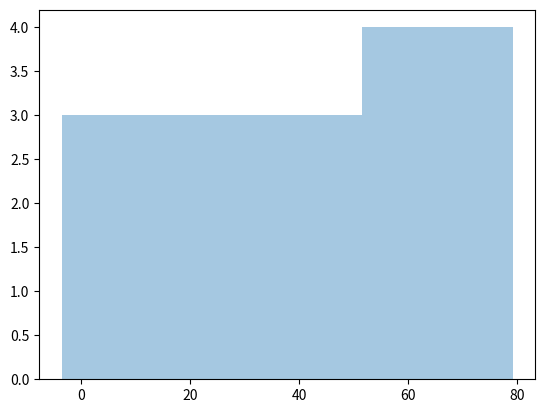

Source code (Python):
# Logistics distribution
# parameters = loc(mean) , scale(SD), size

# modeling the time it takes for customers to complete an online purchase. We know the average time is 30 minutes, and we want to model the variability around this average time.

from numpy import random
import matplotlib.pyplot as plt
import seaborn as sns


arr = random.logistic(loc = 30 , scale = 10, size = 10)
print(arr)

sns.distplot(random.logistic(loc = 30 , scale = 10, size = 10),hist=True,kde=False)
plt.show()

